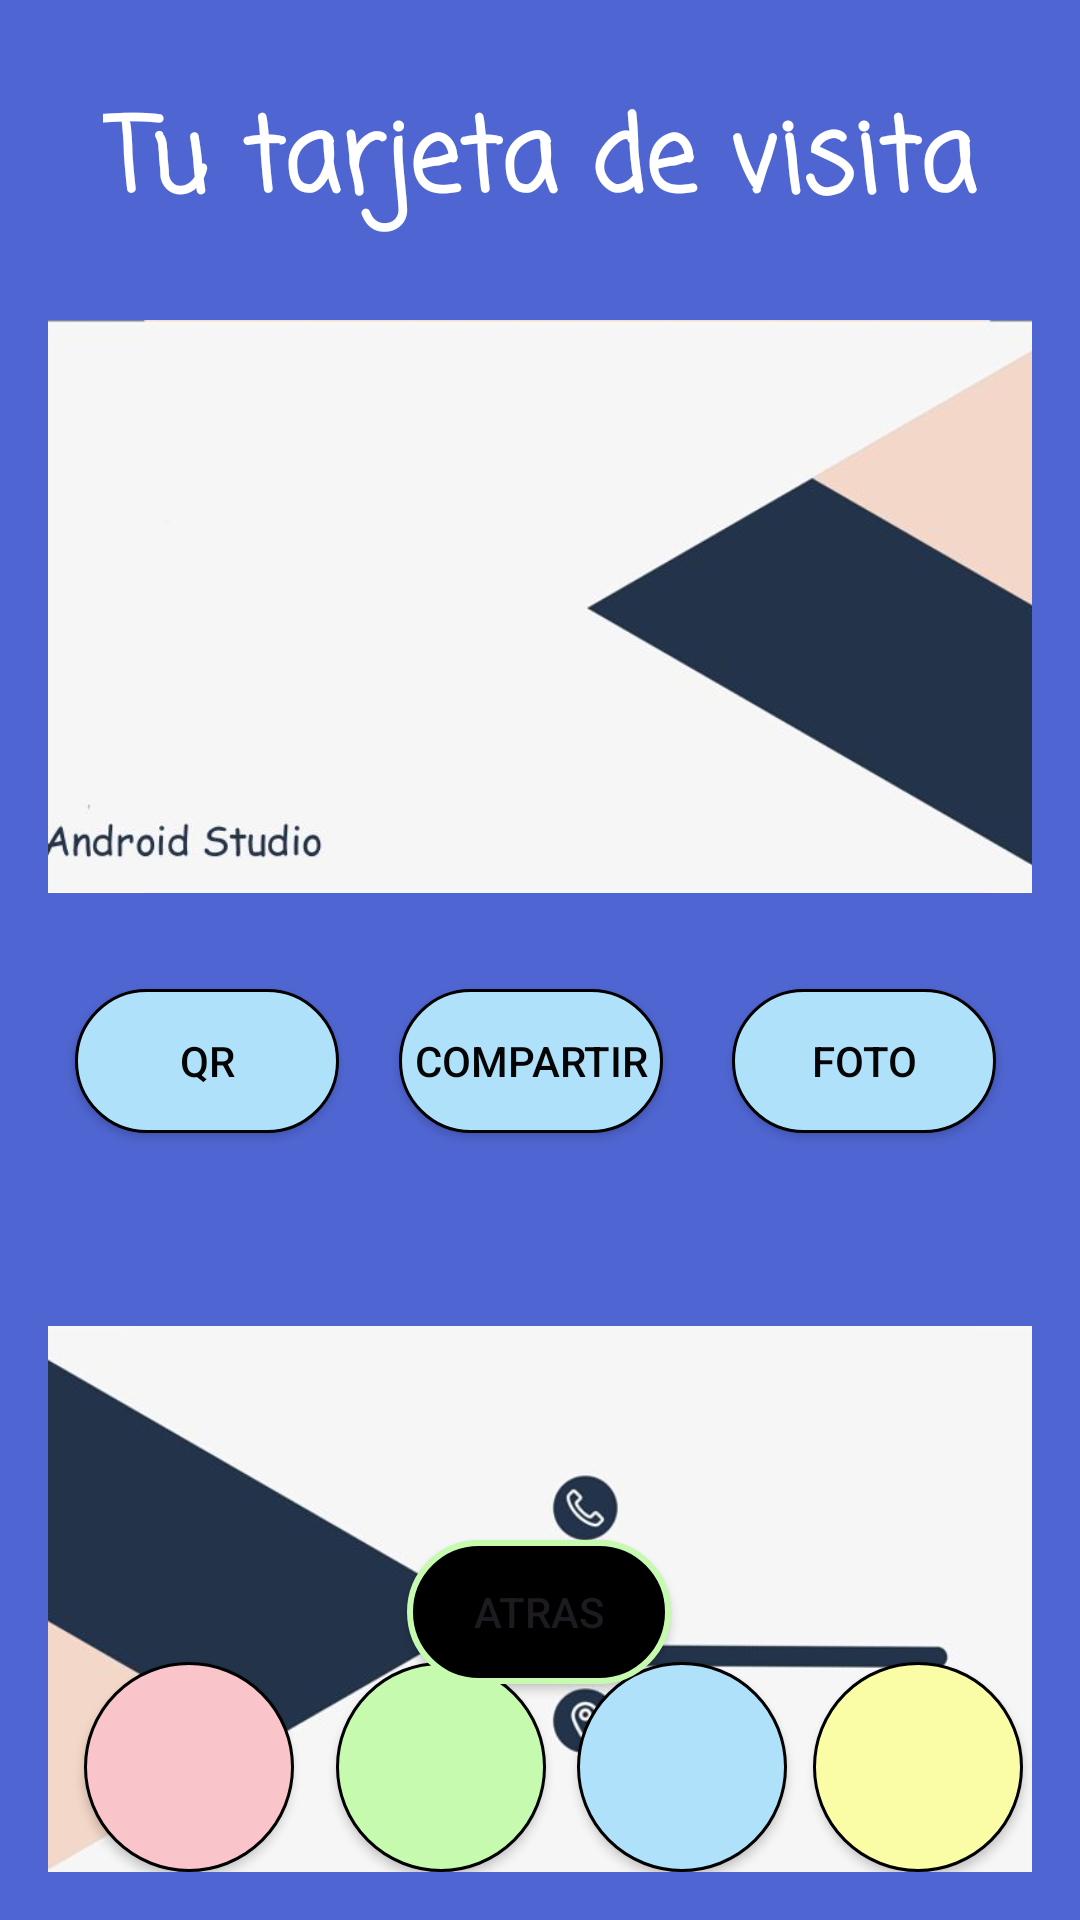

Write the Android layout XML for this screen, with the resource values it uses.
<!-- AndroidManifest.xml: application theme Theme.TV -->
<!-- res/layout/activity_tarjetavisita.xml -->
<?xml version="1.0" encoding="utf-8"?>
<androidx.constraintlayout.widget.ConstraintLayout xmlns:android="http://schemas.android.com/apk/res/android"
    xmlns:app="http://schemas.android.com/apk/res-auto"
    xmlns:tools="http://schemas.android.com/tools"
    android:layout_width="match_parent"
    android:layout_height="match_parent"
    android:padding="16dp"
    android:background="#4F65D1">


    <Button
        android:id="@+id/red"
        android:layout_width="70dp"
        android:layout_height="70dp"
        android:background="@drawable/btn1"
        android:backgroundTint="@null"
        app:backgroundTint="@null"
        app:layout_constraintBottom_toBottomOf="parent"
        app:layout_constraintEnd_toEndOf="parent"
        app:layout_constraintHorizontal_bias="0.046"
        app:layout_constraintStart_toStartOf="parent"
        app:layout_constraintTop_toTopOf="parent"
        app:layout_constraintVertical_bias="1.0"
        tools:ignore="SpeakableTextPresentCheck" />

    <Button
        android:id="@+id/green"
        android:layout_width="70dp"
        android:layout_height="70dp"
        android:background="@drawable/btn2"
        android:backgroundTint="@null"
        app:backgroundTint="@null"
        app:layout_constraintBottom_toBottomOf="parent"
        app:layout_constraintEnd_toEndOf="parent"
        app:layout_constraintHorizontal_bias="0.372"
        app:layout_constraintStart_toStartOf="parent"
        app:layout_constraintTop_toTopOf="parent"
        app:layout_constraintVertical_bias="1.0"
        tools:ignore="SpeakableTextPresentCheck" />

    <Button
        android:id="@+id/blue"
        android:layout_width="70dp"
        android:layout_height="70dp"
        android:background="@drawable/btn3"
        android:backgroundTint="@null"
        app:backgroundTint="@null"
        app:layout_constraintBottom_toBottomOf="parent"
        app:layout_constraintEnd_toEndOf="parent"
        app:layout_constraintHorizontal_bias="0.683"
        app:layout_constraintStart_toStartOf="parent"
        app:layout_constraintTop_toTopOf="parent"
        app:layout_constraintVertical_bias="1.0"
        tools:ignore="SpeakableTextPresentCheck" />

    <Button
        android:id="@+id/yellow"
        android:layout_width="70dp"
        android:layout_height="70dp"
        android:background="@drawable/btn4"
        android:backgroundTint="@null"
        app:backgroundTint="@null"
        app:layout_constraintBottom_toBottomOf="parent"
        app:layout_constraintEnd_toEndOf="parent"
        app:layout_constraintHorizontal_bias="0.988"
        app:layout_constraintStart_toStartOf="parent"
        app:layout_constraintTop_toTopOf="parent"
        app:layout_constraintVertical_bias="1.0"
        tools:ignore="SpeakableTextPresentCheck" />

    <ImageView
        android:id="@+id/anverso"
        android:layout_width="360dp"
        android:layout_height="351dp"
        app:layout_constraintBottom_toBottomOf="parent"
        app:layout_constraintEnd_toEndOf="parent"
        app:layout_constraintHorizontal_bias="0.49"
        app:layout_constraintStart_toStartOf="parent"
        app:layout_constraintTop_toTopOf="parent"
        app:layout_constraintVertical_bias="0.042"
        app:srcCompat="@drawable/anverso"
        tools:ignore="ContentDescription,ImageContrastCheck" />

    <ImageView
        android:id="@+id/reverso"
        android:layout_width="362dp"
        android:layout_height="320dp"
        app:layout_constraintEnd_toEndOf="parent"
        app:layout_constraintHorizontal_bias="0.612"
        app:layout_constraintStart_toStartOf="parent"
        app:layout_constraintTop_toBottomOf="@+id/anverso"
        app:srcCompat="@drawable/reverso"
        tools:ignore="ContentDescription,ImageContrastCheck" />

    <TextView
        android:id="@+id/txtNombreApellido"
        android:layout_width="251dp"
        android:layout_height="25dp"
        android:textSize="20sp"
        app:layout_constraintBottom_toTopOf="@+id/compartir"
        app:layout_constraintEnd_toEndOf="@+id/anverso"
        app:layout_constraintHorizontal_bias="0.183"
        app:layout_constraintStart_toStartOf="@+id/anverso"
        app:layout_constraintTop_toTopOf="@+id/anverso"
        app:layout_constraintVertical_bias="0.334" />

    <TextView
        android:id="@+id/txtPuesto"
        android:layout_width="wrap_content"
        android:layout_height="wrap_content"
        android:textSize="18sp"
        app:layout_constraintBottom_toBottomOf="@+id/compartir"
        app:layout_constraintEnd_toEndOf="@+id/anverso"
        app:layout_constraintHorizontal_bias="0.071"
        app:layout_constraintStart_toStartOf="@+id/anverso"
        app:layout_constraintTop_toTopOf="@+id/anverso"
        app:layout_constraintVertical_bias="0.498" />

    <TextView
        android:id="@+id/txtTelefono"
        android:layout_width="139dp"
        android:layout_height="23dp"
        android:textSize="12sp"
        app:layout_constraintBottom_toBottomOf="@+id/reverso"
        app:layout_constraintEnd_toEndOf="@+id/reverso"
        app:layout_constraintHorizontal_bias="0.964"
        app:layout_constraintStart_toStartOf="@+id/reverso"
        app:layout_constraintTop_toBottomOf="@+id/anverso"
        app:layout_constraintVertical_bias="0.373" />

    <TextView
        android:id="@+id/txtCorreo"
        android:layout_width="139dp"
        android:layout_height="31dp"
        android:layout_marginStart="216dp"
        android:textAlignment="viewStart"
        android:textSize="12sp"
        app:layout_constraintBottom_toBottomOf="@+id/reverso"
        app:layout_constraintEnd_toEndOf="@+id/anverso"
        app:layout_constraintHorizontal_bias="0.0"
        app:layout_constraintStart_toStartOf="@+id/reverso"
        app:layout_constraintTop_toTopOf="@+id/reverso"
        app:layout_constraintVertical_bias="0.487" />

    <TextView
        android:id="@+id/txtDireccion"
        android:layout_width="141dp"
        android:layout_height="52dp"
        android:layout_marginTop="128dp"
        android:textSize="12sp"
        app:layout_constraintBottom_toBottomOf="@+id/reverso"
        app:layout_constraintEnd_toEndOf="@+id/reverso"
        app:layout_constraintHorizontal_bias="0.963"
        app:layout_constraintStart_toStartOf="@+id/reverso"
        app:layout_constraintTop_toBottomOf="@+id/anverso"
        app:layout_constraintVertical_bias="0.442" />

    <Button
        android:id="@+id/compartir"
        android:layout_width="wrap_content"
        android:layout_height="wrap_content"
        android:background="@drawable/btn3"
        android:backgroundTint="@null"
        android:text="@string/compartir"
        android:textColor="#040404"
        app:backgroundTint="@null"
        app:layout_constraintBottom_toBottomOf="@+id/anverso"
        app:layout_constraintEnd_toEndOf="parent"
        app:layout_constraintHorizontal_bias="0.488"
        app:layout_constraintStart_toStartOf="parent"
        app:layout_constraintTop_toTopOf="parent"
        app:layout_constraintVertical_bias="1.0" />

    <Button
        android:id="@+id/btnqr"
        android:layout_width="wrap_content"
        android:layout_height="wrap_content"
        android:background="@drawable/btn3"
        android:backgroundTint="@null"
        android:text="@string/qr"
        android:textColor="#040404"
        app:backgroundTint="@null"
        app:layout_constraintBottom_toBottomOf="@+id/anverso"
        app:layout_constraintEnd_toEndOf="parent"
        app:layout_constraintHorizontal_bias="0.037"
        app:layout_constraintStart_toStartOf="parent"
        app:layout_constraintTop_toTopOf="parent"
        app:layout_constraintVertical_bias="1.0" />

    <Button
        android:id="@+id/btnfoto"
        android:layout_width="wrap_content"
        android:layout_height="wrap_content"
        android:background="@drawable/btn3"
        android:backgroundTint="@null"
        android:text="@string/foto"
        android:textColor="#040404"
        app:backgroundTint="@null"
        app:layout_constraintBottom_toBottomOf="@+id/anverso"
        app:layout_constraintEnd_toEndOf="parent"
        app:layout_constraintHorizontal_bias="0.95"
        app:layout_constraintStart_toStartOf="parent"
        app:layout_constraintTop_toTopOf="parent"
        app:layout_constraintVertical_bias="1.0" />

    <TextView
        android:id="@+id/textView"
        style="@android:style/Widget.Holo.TextView.SpinnerItem"
        android:layout_width="wrap_content"
        android:layout_height="wrap_content"
        android:fontFamily="casual"
        android:text="@string/tu_tarjeta_de_visita"
        android:textAllCaps="false"
        android:textAppearance="@style/TextAppearance.AppCompat.Display1"
        android:textColor="#FFFFFF"
        android:textStyle="bold"
        app:layout_constraintBottom_toBottomOf="parent"
        app:layout_constraintEnd_toEndOf="parent"
        app:layout_constraintStart_toStartOf="parent"
        app:layout_constraintTop_toTopOf="parent"
        app:layout_constraintVertical_bias="0.023" />

    <ImageView
        android:id="@+id/imgfoto"
        android:layout_width="88dp"
        android:layout_height="89dp"
        app:layout_constraintBottom_toBottomOf="@+id/reverso"
        app:layout_constraintEnd_toEndOf="parent"
        app:layout_constraintHorizontal_bias="0.141"
        app:layout_constraintStart_toStartOf="@+id/reverso"
        app:layout_constraintTop_toBottomOf="@+id/anverso"
        app:layout_constraintVertical_bias="0.51"
        android:scaleType="centerCrop" />

    <Button
        android:id="@+id/btnAtras"
        android:layout_width="wrap_content"
        android:layout_height="wrap_content"
        android:text="@string/atras"
        android:background="@drawable/btnatras"
        android:backgroundTint="@null"
        app:backgroundTint="@null"
        app:layout_constraintBottom_toBottomOf="parent"
        app:layout_constraintEnd_toEndOf="parent"
        app:layout_constraintHorizontal_bias="0.498"
        app:layout_constraintStart_toStartOf="parent"
        app:layout_constraintTop_toTopOf="parent"
        app:layout_constraintVertical_bias="0.888" />


</androidx.constraintlayout.widget.ConstraintLayout>
<!-- resources referenced by this layout -->
<resources>
  <!-- drawable anverso: jpg bitmap (drawable, 38415 bytes) -->
  <!-- drawable btn1 (drawable) -->
  <?xml version="1.0" encoding="utf-8"?>
  <shape xmlns:android="http://schemas.android.com/apk/res/android">
      <solid
          android:color="#FAC4CB">
      </solid>
      <stroke
          android:width="1dp"
          android:color="@color/black">
      </stroke>
      <corners
          android:radius="50dp">
          
      </corners>
  </shape>
  <!-- drawable btn2 (drawable) -->
  <?xml version="1.0" encoding="utf-8"?>
  <shape xmlns:android="http://schemas.android.com/apk/res/android">
      <solid
          android:color="#C6FAAF">
      </solid>
      <stroke
          android:width="1dp"
          android:color="@color/black">
      </stroke>
      <corners
          android:radius="50dp">
          
      </corners>
  </shape>
  <!-- drawable btn3 (drawable) -->
  <?xml version="1.0" encoding="utf-8"?>
  <shape xmlns:android="http://schemas.android.com/apk/res/android">
      <solid
          android:color="#AFE2FA">
      </solid>
      <stroke
          android:width="1dp"
          android:color="@color/black">
      </stroke>
      <corners
          android:radius="50dp">
          
      </corners>
  </shape>
  <!-- drawable btn4 (drawable) -->
  <?xml version="1.0" encoding="utf-8"?>
  <shape xmlns:android="http://schemas.android.com/apk/res/android">
      <solid
          android:color="#FAFDA6">
      </solid>
      <stroke
          android:width="1dp"
          android:color="@color/black">
      </stroke>
      <corners
          android:radius="50dp">
  
      </corners>
  </shape>
  <!-- drawable btnatras (drawable) -->
  <?xml version="1.0" encoding="utf-8"?>
  <shape xmlns:android="http://schemas.android.com/apk/res/android">
      <solid
          android:color="#000000">
      </solid>
      <stroke
          android:width="2dp"
          android:color="@color/green">
      </stroke>
      <corners
          android:radius="50dp">
  
      </corners>
  </shape>
  <!-- drawable reverso: jpg bitmap (drawable, 39031 bytes) -->
  <string name="atras">Atras</string>
  <string name="compartir">Compartir</string>
  <string name="foto">Foto</string>
  <string name="qr">QR</string>
  <string name="tu_tarjeta_de_visita">Tu tarjeta de visita</string>
  <style name="Theme.TV" parent="Base.Theme.TV" />
  <color name="black">#FF000000</color>
  <color name="green">#C6FAAF</color>
  <style name="Base.Theme.TV" parent="Theme.Material3.DayNight.NoActionBar">
          
          
      </style>
</resources>
